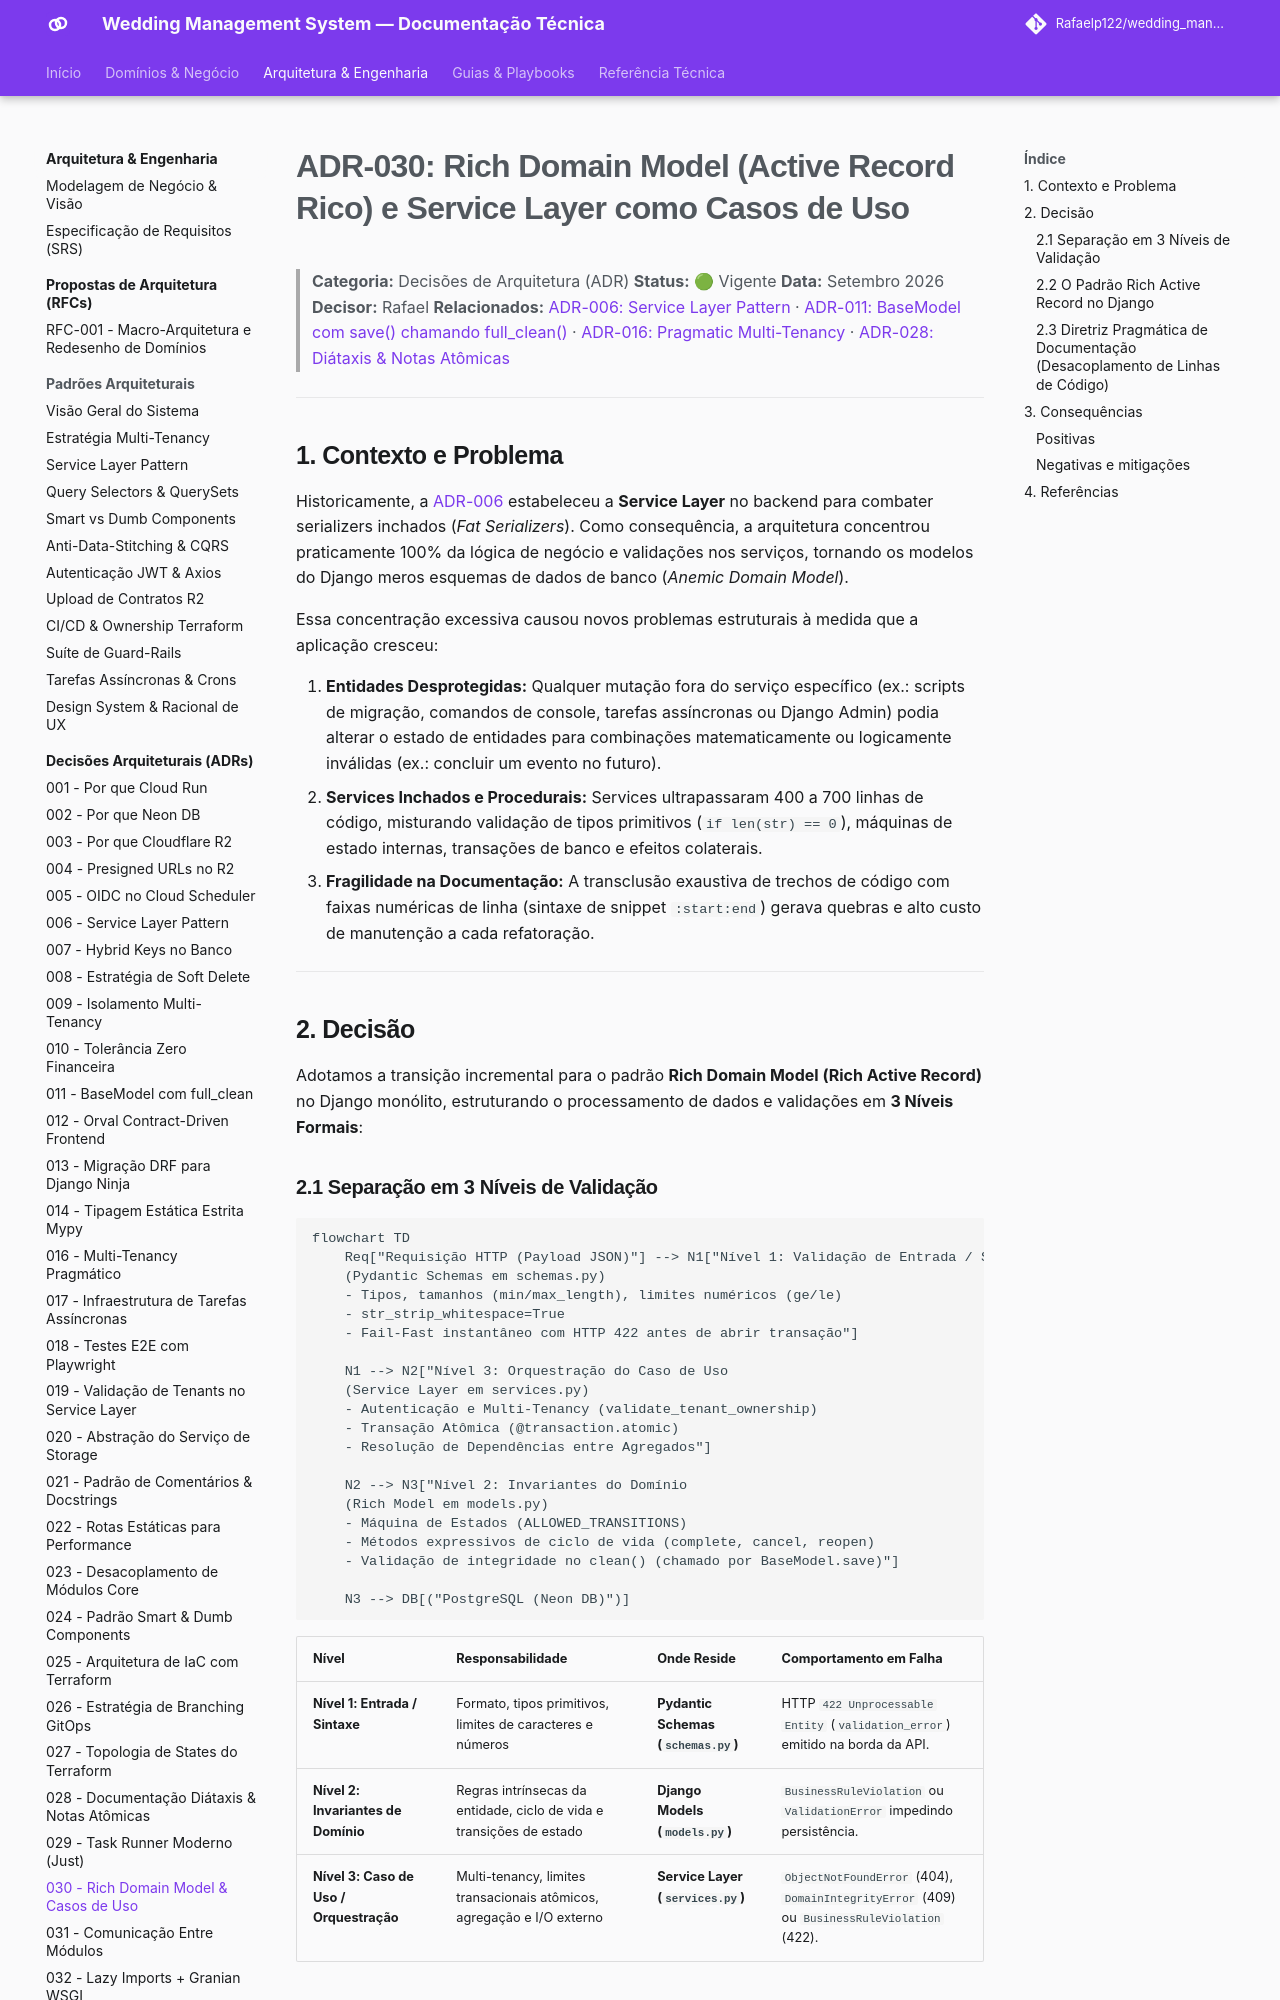

repository: Rafaelp122/wedding_management · page: architecture/adr/030-rich-domain-model-service-layer/index.html · generator: mkdocs

# ADR-030: Rich Domain Model (Active Record Rico) e Service Layer como Casos de Uso

> **Categoria:** Decisões de Arquitetura (ADR)
> **Status:** 🟢 Vigente
> **Data:** Setembro 2026
> **Decisor:** Rafael
> **Relacionados:** [ADR-006: Service Layer Pattern](006-service-layer.md) · [ADR-011: BaseModel com save() chamando full_clean()](011-basemodel-save-full-clean.md) · [ADR-016: Pragmatic Multi-Tenancy](016-pragmatic-multi-tenancy.md) · [ADR-028: Diátaxis & Notas Atômicas](028-diataxis-atomic-notes.md)

---

## 1. Contexto e Problema

Historicamente, a [ADR-006](006-service-layer.md) estabeleceu a **Service Layer** no backend para combater serializers inchados (*Fat Serializers*). Como consequência, a arquitetura concentrou praticamente 100% da lógica de negócio e validações nos serviços, tornando os modelos do Django meros esquemas de dados de banco (*Anemic Domain Model*).

Essa concentração excessiva causou novos problemas estruturais à medida que a aplicação cresceu:

1. **Entidades Desprotegidas:** Qualquer mutação fora do serviço específico (ex.: scripts de migração, comandos de console, tarefas assíncronas ou Django Admin) podia alterar o estado de entidades para combinações matematicamente ou logicamente inválidas (ex.: concluir um evento no futuro).
2. **Services Inchados e Procedurais:** Services ultrapassaram 400 a 700 linhas de código, misturando validação de tipos primitivos (`if len(str) == 0`), máquinas de estado internas, transações de banco e efeitos colaterais.
3. **Fragilidade na Documentação:** A transclusão exaustiva de trechos de código com faixas numéricas de linha (sintaxe de snippet `:start:end`) gerava quebras e alto custo de manutenção a cada refatoração.

---

## 2. Decisão

Adotamos a transição incremental para o padrão **Rich Domain Model (Rich Active Record)** no Django monólito, estruturando o processamento de dados e validações em **3 Níveis Formais**:
